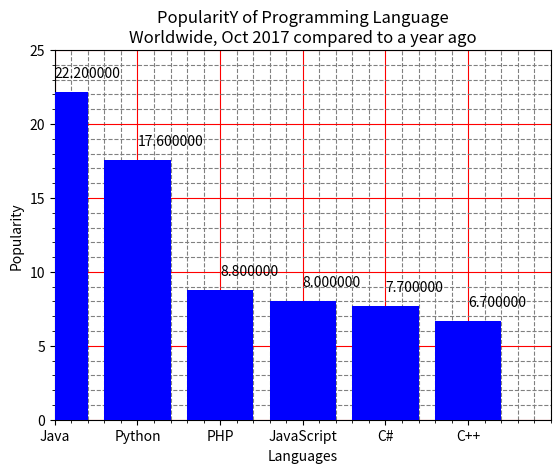

Recreate this plot in Python.
# Светкин Никита ФИТ-221

import matplotlib.pyplot as plt
import numpy as np

x = [0, 5, 10, 15, 20, 25]
lang = ['Java', 'Python', 'PHP', 'JavaScript', 'C#', 'C++']

popul = [22.2, 17.6, 8.8, 8.0, 7.7, 6.7]

plt.bar(x, popul, width=4, color='blue', zorder=3)

plt.xlim(0, 30)
plt.ylim(0, 25)

plt.xticks(np.arange(0, 31, 1), minor=True)
plt.yticks(np.arange(0, 26, 1), minor=True)

plt.xticks(x, lang)
plt.yticks(x)

for i, v in enumerate(popul):
    plt.text(x[i], v + 1, str(v)+"00000")

plt.grid(color='red', zorder=0)
plt.grid(which='minor', color='gray', linestyle='dashed', zorder=0)

plt.xlabel('Languages')
plt.ylabel('Popularity')
plt.title('PopularitY of Programming Language\nWorldwide, Oct 2017 compared to \
a year ago')

plt.show()
